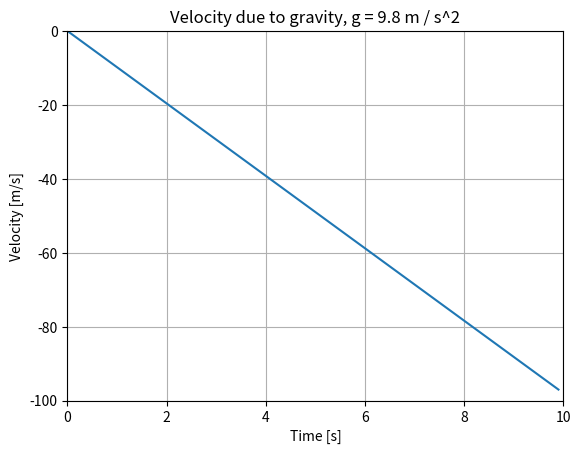

This figure's Python source:
import numpy as np
import matplotlib.pyplot as plt

g = 9.8

start_time = 0
end_time = 10

N = 100
dt = (end_time - start_time) / N

v = np.zeros(N)

for i in range(1, N):
    v[i] = v[i-1] - g*dt


x = np.arange(0,10, 10/N)

plt.plot(x, v)
plt.title("Velocity due to gravity, g = 9.8 m / s^2")
plt.xlabel("Time [s]")
plt.ylabel("Velocity [m/s]")
plt.grid()
plt.xlim([0, 10])
plt.ylim([-100, 0])
plt.show()
